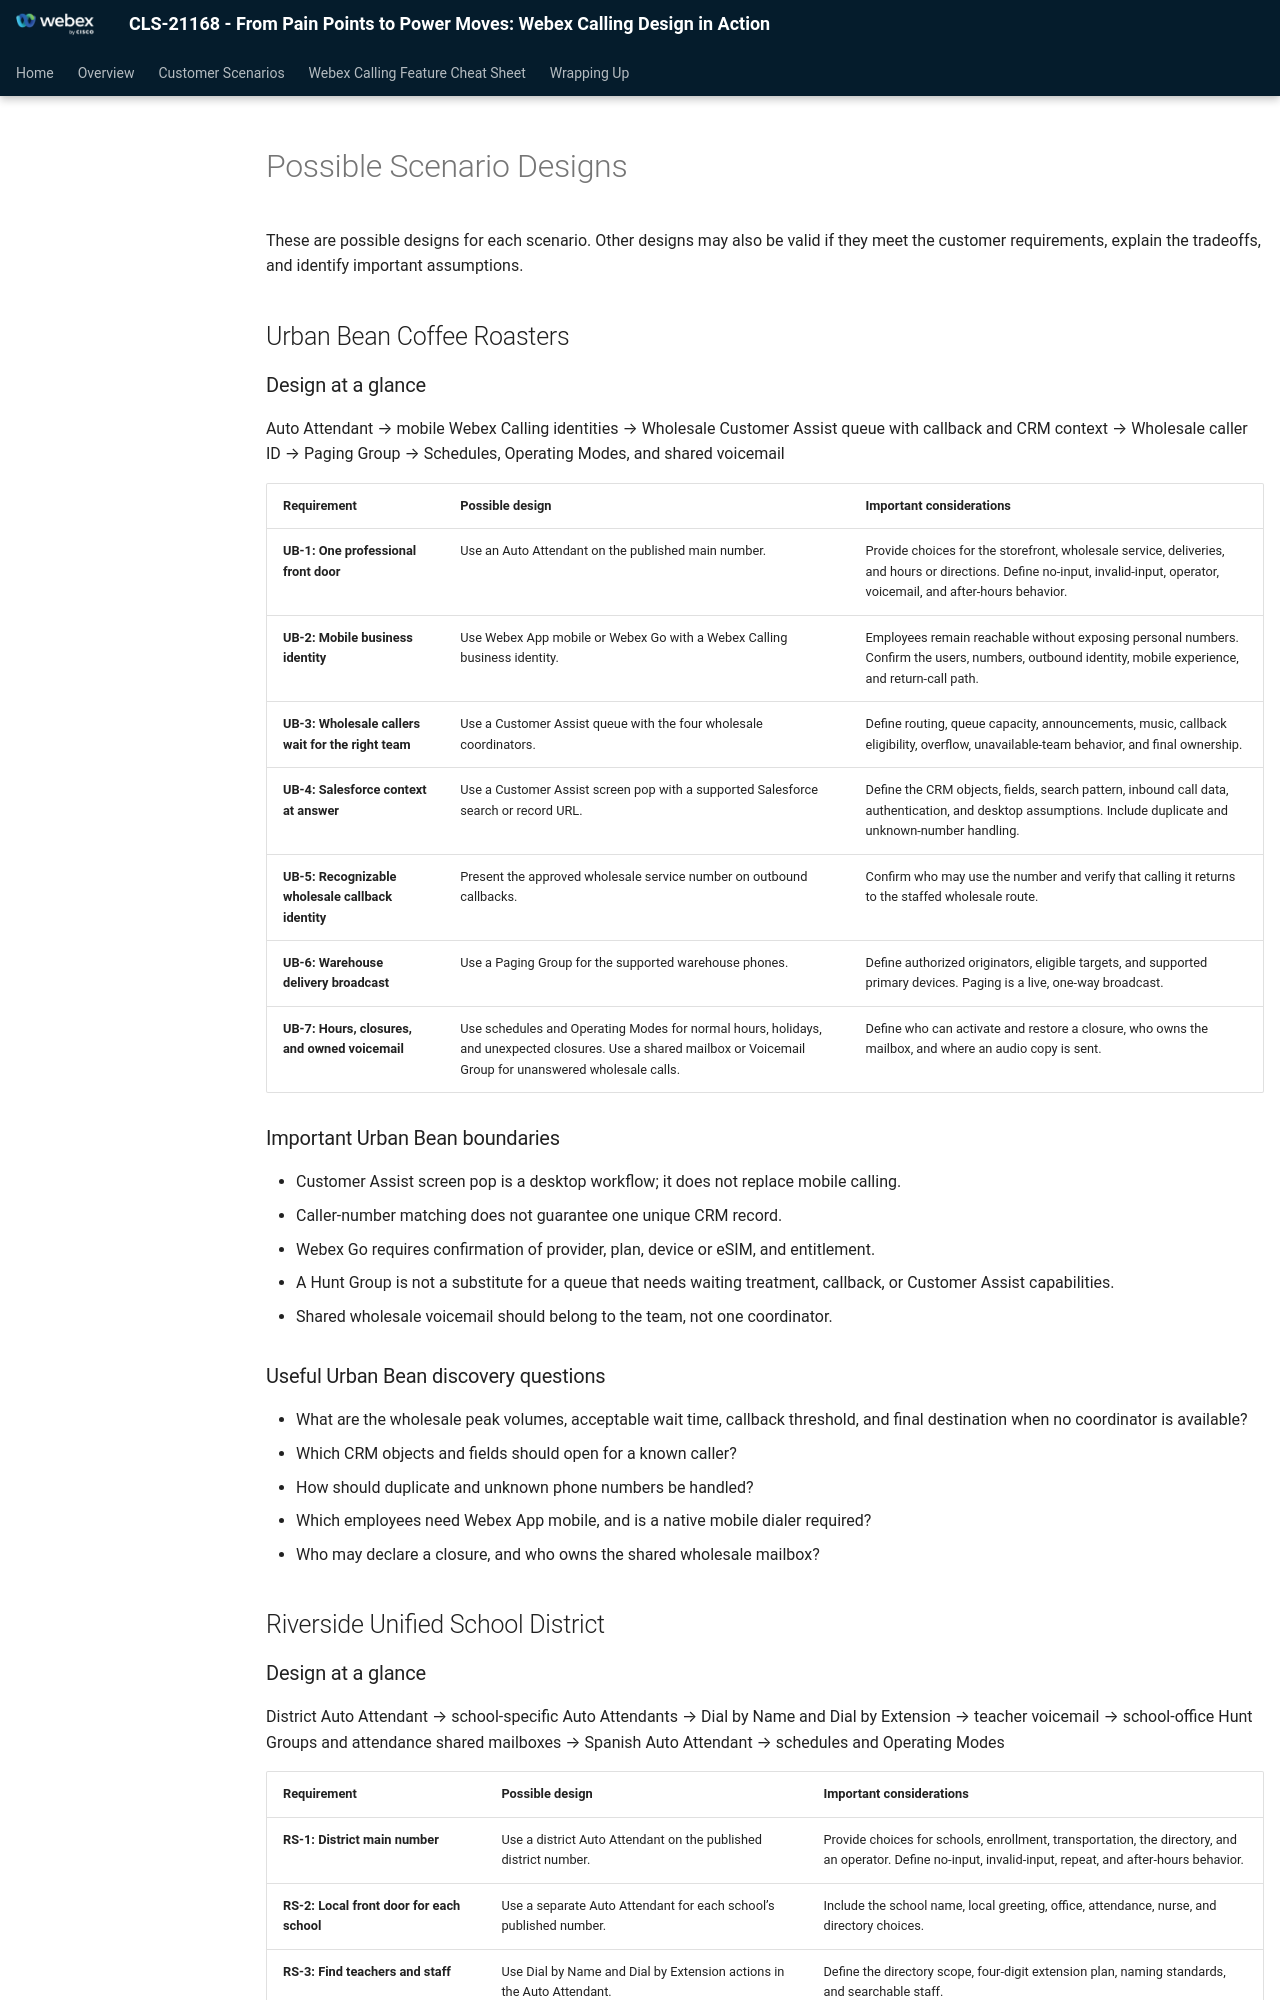

repository: WebexCC-SA/CLS-21168 · page: possible-scenario-designs copy/index.html · generator: mkdocs

# Possible Scenario Designs

These are possible designs for each scenario. Other designs may also be valid if they meet the customer requirements, explain the tradeoffs, and identify important assumptions.

## Urban Bean Coffee Roasters

### Design at a glance

Auto Attendant → mobile Webex Calling identities → Wholesale Customer Assist queue with callback and CRM context → Wholesale caller ID → Paging Group → Schedules, Operating Modes, and shared voicemail

| Requirement | Possible design | Important considerations |
|---|---|---|
| **UB-1: One professional front door** | Use an Auto Attendant on the published main number. | Provide choices for the storefront, wholesale service, deliveries, and hours or directions. Define no-input, invalid-input, operator, voicemail, and after-hours behavior. |
| **UB-2: Mobile business identity** | Use Webex App mobile or Webex Go with a Webex Calling business identity. | Employees remain reachable without exposing personal numbers. Confirm the users, numbers, outbound identity, mobile experience, and return-call path. |
| **UB-3: Wholesale callers wait for the right team** | Use a Customer Assist queue with the four wholesale coordinators. | Define routing, queue capacity, announcements, music, callback eligibility, overflow, unavailable-team behavior, and final ownership. |
| **UB-4: Salesforce context at answer** | Use a Customer Assist screen pop with a supported Salesforce search or record URL. | Define the CRM objects, fields, search pattern, inbound call data, authentication, and desktop assumptions. Include duplicate and unknown-number handling. |
| **UB-5: Recognizable wholesale callback identity** | Present the approved wholesale service number on outbound callbacks. | Confirm who may use the number and verify that calling it returns to the staffed wholesale route. |
| **UB-6: Warehouse delivery broadcast** | Use a Paging Group for the supported warehouse phones. | Define authorized originators, eligible targets, and supported primary devices. Paging is a live, one-way broadcast. |
| **UB-7: Hours, closures, and owned voicemail** | Use schedules and Operating Modes for normal hours, holidays, and unexpected closures. Use a shared mailbox or Voicemail Group for unanswered wholesale calls. | Define who can activate and restore a closure, who owns the mailbox, and where an audio copy is sent. |

### Important Urban Bean boundaries

- Customer Assist screen pop is a desktop workflow; it does not replace mobile calling.
- Caller-number matching does not guarantee one unique CRM record.
- Webex Go requires confirmation of provider, plan, device or eSIM, and entitlement.
- A Hunt Group is not a substitute for a queue that needs waiting treatment, callback, or Customer Assist capabilities.
- Shared wholesale voicemail should belong to the team, not one coordinator.

### Useful Urban Bean discovery questions

- What are the wholesale peak volumes, acceptable wait time, callback threshold, and final destination when no coordinator is available?
- Which CRM objects and fields should open for a known caller?
- How should duplicate and unknown phone numbers be handled?
- Which employees need Webex App mobile, and is a native mobile dialer required?
- Who may declare a closure, and who owns the shared wholesale mailbox?

## Riverside Unified School District
